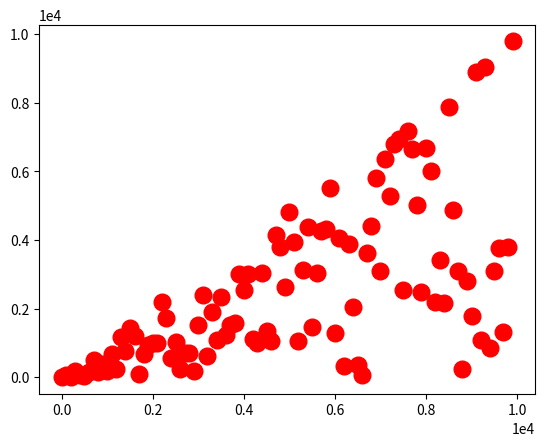

This chart was generated by the following Python code:
# -*- coding: utf-8 -*-
"""
Created on Thu Feb 06 16:40:40 2014

[redacted]
"""
 
import matplotlib.pyplot as plt
import numpy as np
#creating something to plot
x=np.arange(start=0, stop=10000, step=100)
y=np.random.rand(len(x))
y=x*y
#ploting something here
fig, ax = plt.subplots(1)
ax.plot(x,y, 'ro', markersize=12)
ax.ticklabel_format(axis='both', style='sci', scilimits=(-2,2))
plt.show()




#import numpy as np
#import matplotlib.pyplot as plt
#import matplotlib.ticker as mtick

#fig = plt.figure()
#ax = fig.add_subplot(111)
#x = np.linspace(0, 300, 20)
#y = np.linspace(0,300, 20)
#y = y*1e10
#ax.plot(x,y)
#ax.yaxis.set_major_formatter(mtick.FormatStrFormatter('%.2e'))
#plt.show()
